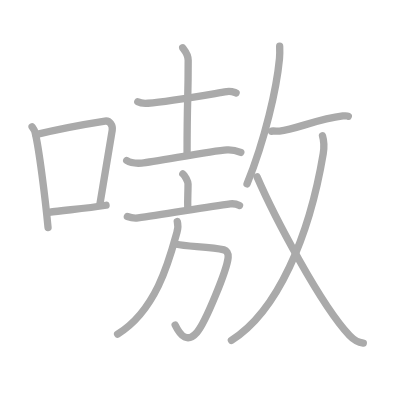
t = 0.00 s
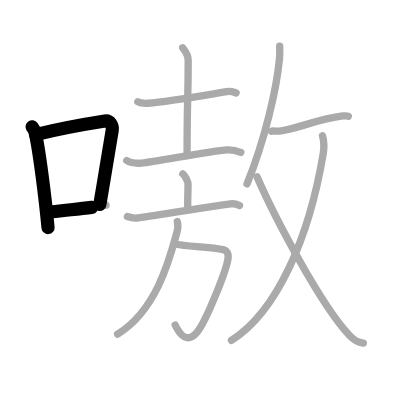
t = 2.75 s
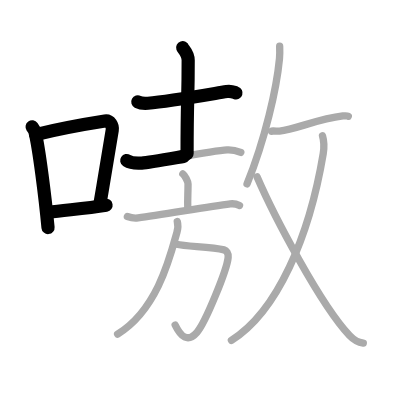
t = 5.50 s
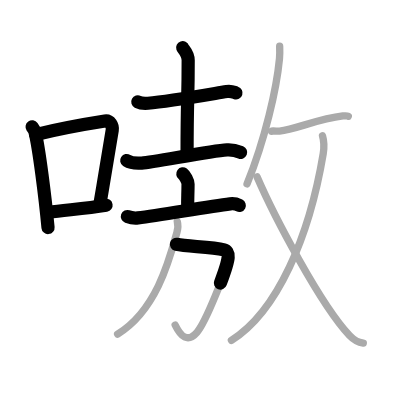
t = 8.50 s
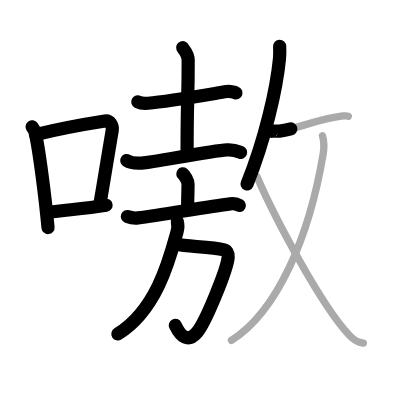
t = 11.25 s
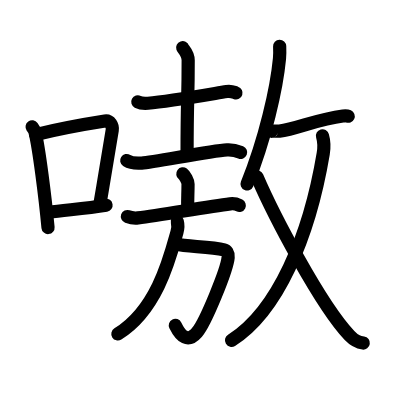
t = 14.00 s

The animated SVG that drew these frames (rendered in a browser with its animation timeline set to each time). Animation: 14 SMIL elements (animate=14); one cycle of 14.00 s.

<?xml version="1.0" standalone="no"?>
<!DOCTYPE svg PUBLIC "-//W3C//DTD SVG 1.1//EN"   "http://www.w3.org/Graphics/SVG/1.1/DTD/svg11.dtd">
<svg width="400px" height="400px"  version="1.1" xmlns="http://www.w3.org/2000/svg">
  <defs>
    <marker id="Triangle" viewBox="0 0 10 10" refX="0" refY="5" markerUnits="strokeWidth" markerWidth="3" style="stroke-opacity:0%;fill:#aaaaaa;" markerHeight="2" orient="auto">
      <path d="M 0 0 L 10 5 L 0 10 z" />
    </marker>
    
    <marker id="Arrow" viewBox="0 0 10 10" refX="5" refY="5" markerUnits="strokeWidth" markerWidth="1.8" style="stroke-opacity:0%;fill:#770000;" markerHeight="2" orient="auto">
      <path d="M 0 4 L 6 4 L 4 1 L 10 5 L 4 9 L 6 6 L 0 6 z" />
        <circle cx="5" cy="5" r="5" />
      </marker>
    
    <marker id="TriangleRed" viewBox="0 0 10 10" refX="0" refY="5" markerUnits="strokeWidth" markerWidth="3" style="stroke-opacity:0%;fill:#CC0000;" markerHeight="2" orient="auto">
      <path d="M 0 0 L 10 5 L 0 10 z" />
    </marker>
    
    <marker id="ArrowRed" viewBox="0 0 10 10" refX="5" refY="5" markerUnits="strokeWidth" markerWidth="1.8" style="stroke-opacity:0%;fill:#CC0000;" markerHeight="2" orient="auto">
      <path d="M 0 4 L 6 4 L 4 1 L 10 5 L 4 9 L 6 6 L 0 6 z" />
        <circle cx="5" cy="5" r="5" />
      </marker>
    
  </defs>
  
  <path style="fill:#ffffff; fill-opacity:100%; fill-rule:evenodd; stroke-width:0;" d="M 0 0 L 400px 0 L 400px 400px L 0 400px L 0 0" />

  <g transform="scale(3.6697247706422 3.6697247706422)">
<path style="fill:none; fill-opacity:0%; fill-rule:evenodd; stroke:#aaaaaa; stroke-opacity:100%; stroke-width: 1.5pt; stroke-linejoin:round; stroke-linecap:round;" d="M8.75 34.56c0.32 0.45 0.64 0.82 0.78 1.38c1.1 4.42 2.81 18.12 3.56 26.06"></path>
<path style="fill:none; fill-opacity:0%; fill-rule:evenodd; stroke:#aaaaaa; stroke-opacity:100%; stroke-width: 1.5pt; stroke-linejoin:round; stroke-linecap:round;" d="M9.72 36.68c8-1.94 15.17-3.11 18.88-3.69c1.36-0.21 2.17 1.26 1.98 2.51c-0.8 5.17-2.19 13.15-3.39 20.3"></path>
<path style="fill:none; fill-opacity:0%; fill-rule:evenodd; stroke:#aaaaaa; stroke-opacity:100%; stroke-width: 1.5pt; stroke-linejoin:round; stroke-linecap:round;" d="M13.29 57.86c4.36-0.66 9.62-0.92 15.61-1.93"></path>
<path style="fill:none; fill-opacity:0%; fill-rule:evenodd; stroke:#aaaaaa; stroke-opacity:100%; stroke-width: 1.5pt; stroke-linejoin:round; stroke-linecap:round;" d="M37.55 27.75c0.72 0.38 2.05 0.44 2.77 0.38c5.55-0.43 14.76-2.06 21.49-3.17c1.2-0.2 1.93 0.18 2.53 0.37"></path>
<path style="fill:none; fill-opacity:0%; fill-rule:evenodd; stroke:#aaaaaa; stroke-opacity:100%; stroke-width: 1.5pt; stroke-linejoin:round; stroke-linecap:round;" d="M49.78 13c0.1 0.29 1.5 1.53 1.5 3.42c0 12.09-0.3 9.47-0.3 25.45"></path>
<path style="fill:none; fill-opacity:0%; fill-rule:evenodd; stroke:#aaaaaa; stroke-opacity:100%; stroke-width: 1.5pt; stroke-linejoin:round; stroke-linecap:round;" d="M34.53 43.74c1.07 0.7 3.02 0.78 4.09 0.7c3.37-0.23 18.54-3.31 23.26-3.6c1.78-0.11 2.85 0.33 3.74 0.69"></path>
<path style="fill:none; fill-opacity:0%; fill-rule:evenodd; stroke:#aaaaaa; stroke-opacity:100%; stroke-width: 1.5pt; stroke-linejoin:round; stroke-linecap:round;" d="M49.82 47.39c0.54 0.4 1.42 1.96 1.42 2.77c0 2.96-0.17 4.12-0.07 6.62"></path>
<path style="fill:none; fill-opacity:0%; fill-rule:evenodd; stroke:#aaaaaa; stroke-opacity:100%; stroke-width: 1.5pt; stroke-linejoin:round; stroke-linecap:round;" d="M34.71 59.01c0.72 0.26 2.23 0.46 2.9 0.37c6.4-0.88 18.87-2.98 25.12-3.83c1.12-0.15 1.69 0.03 2.53 0.46"></path>
<path style="fill:none; fill-opacity:0%; fill-rule:evenodd; stroke:#aaaaaa; stroke-opacity:100%; stroke-width: 1.5pt; stroke-linejoin:round; stroke-linecap:round;" d="M48.07 66.57c2.93 0.68 9.37 0.59 12.99 1.52c0.61 0.16 1.21 0.8 1.11 2.05c-0.27 3.29-6.17 17.75-8.49 20.42c-2.51 2.9-4.42 1.19-5.95-2"></path>
<path style="fill:none; fill-opacity:0%; fill-rule:evenodd; stroke:#aaaaaa; stroke-opacity:100%; stroke-width: 1.5pt; stroke-linejoin:round; stroke-linecap:round;" d="M48.31 60.34c0.24 0.9 0.19 1.92-0.09 2.93c-1.93 7-5.46 21.22-16.17 27.77"></path>
<path style="fill:none; fill-opacity:0%; fill-rule:evenodd; stroke:#aaaaaa; stroke-opacity:100%; stroke-width: 1.5pt; stroke-linejoin:round; stroke-linecap:round;" d="M76.21 12.61c0.03 0.83 0.07 2.18-0.05 3.35C75.4 24.04 72.25 38 67.32 50.13"></path>
<path style="fill:none; fill-opacity:0%; fill-rule:evenodd; stroke:#aaaaaa; stroke-opacity:100%; stroke-width: 1.5pt; stroke-linejoin:round; stroke-linecap:round;" d="M74 35.77c0.02-0.17 1.73 0 2.17-0.05c4.52-0.51 10.37-3.3 17.28-4.12c0.78-0.09 1.25-0.02 1.45 0.08"></path>
<path style="fill:none; fill-opacity:0%; fill-rule:evenodd; stroke:#aaaaaa; stroke-opacity:100%; stroke-width: 1.5pt; stroke-linejoin:round; stroke-linecap:round;" d="M87.88 37c0.4 1.37 0.62 2.35 0.2 4.85c-3.81 22.72-12.49 43.02-25.02 50.9"></path>
<path style="fill:none; fill-opacity:0%; fill-rule:evenodd; stroke:#aaaaaa; stroke-opacity:100%; stroke-width: 1.5pt; stroke-linejoin:round; stroke-linecap:round;" d="M70.04 48.18c4.51 10.45 17.28 34.85 25.21 43.25c1.53 1.62 2.5 1.88 3.75 2.06"></path>

<path style="fill:none; fill-opacity:0%; fill-rule:evenodd; stroke:#000000; stroke-opacity:100%; stroke-width: 2.7pt; stroke-linejoin:round; stroke-linecap:round;" d="M8.75 34.56c0.32 0.45 0.64 0.82 0.78 1.38c1.1 4.42 2.81 18.12 3.56 26.06" pathLength="100" stroke-dashoffset="100" stroke-dasharray="100 105"><animate id="dashAnim1" attributeName="stroke-dashoffset" from="100" to="0" dur="1s" calcMode="linear" fill="freeze"/></path>
<path style="fill:none; fill-opacity:0%; fill-rule:evenodd; stroke:#000000; stroke-opacity:100%; stroke-width: 2.7pt; stroke-linejoin:round; stroke-linecap:round;" d="M9.72 36.68c8-1.94 15.17-3.11 18.88-3.69c1.36-0.21 2.17 1.26 1.98 2.51c-0.8 5.17-2.19 13.15-3.39 20.3" pathLength="100" stroke-dashoffset="100" stroke-dasharray="100 105"><animate id="dashAnim2" attributeName="stroke-dashoffset" from="100" to="0" dur="1s" calcMode="linear" begin="dashAnim1.end" fill="freeze"/></path>
<path style="fill:none; fill-opacity:0%; fill-rule:evenodd; stroke:#000000; stroke-opacity:100%; stroke-width: 2.7pt; stroke-linejoin:round; stroke-linecap:round;" d="M13.29 57.86c4.36-0.66 9.62-0.92 15.61-1.93" pathLength="100" stroke-dashoffset="100" stroke-dasharray="100 105"><animate id="dashAnim3" attributeName="stroke-dashoffset" from="100" to="0" dur="1s" calcMode="linear" begin="dashAnim2.end" fill="freeze"/></path>
<path style="fill:none; fill-opacity:0%; fill-rule:evenodd; stroke:#000000; stroke-opacity:100%; stroke-width: 2.7pt; stroke-linejoin:round; stroke-linecap:round;" d="M37.55 27.75c0.72 0.38 2.05 0.44 2.77 0.38c5.55-0.43 14.76-2.06 21.49-3.17c1.2-0.2 1.93 0.18 2.53 0.37" pathLength="100" stroke-dashoffset="100" stroke-dasharray="100 105"><animate id="dashAnim4" attributeName="stroke-dashoffset" from="100" to="0" dur="1s" calcMode="linear" begin="dashAnim3.end" fill="freeze"/></path>
<path style="fill:none; fill-opacity:0%; fill-rule:evenodd; stroke:#000000; stroke-opacity:100%; stroke-width: 2.7pt; stroke-linejoin:round; stroke-linecap:round;" d="M49.78 13c0.1 0.29 1.5 1.53 1.5 3.42c0 12.09-0.3 9.47-0.3 25.45" pathLength="100" stroke-dashoffset="100" stroke-dasharray="100 105"><animate id="dashAnim5" attributeName="stroke-dashoffset" from="100" to="0" dur="1s" calcMode="linear" begin="dashAnim4.end" fill="freeze"/></path>
<path style="fill:none; fill-opacity:0%; fill-rule:evenodd; stroke:#000000; stroke-opacity:100%; stroke-width: 2.7pt; stroke-linejoin:round; stroke-linecap:round;" d="M34.53 43.74c1.07 0.7 3.02 0.78 4.09 0.7c3.37-0.23 18.54-3.31 23.26-3.6c1.78-0.11 2.85 0.33 3.74 0.69" pathLength="100" stroke-dashoffset="100" stroke-dasharray="100 105"><animate id="dashAnim6" attributeName="stroke-dashoffset" from="100" to="0" dur="1s" calcMode="linear" begin="dashAnim5.end" fill="freeze"/></path>
<path style="fill:none; fill-opacity:0%; fill-rule:evenodd; stroke:#000000; stroke-opacity:100%; stroke-width: 2.7pt; stroke-linejoin:round; stroke-linecap:round;" d="M49.82 47.39c0.54 0.4 1.42 1.96 1.42 2.77c0 2.96-0.17 4.12-0.07 6.62" pathLength="100" stroke-dashoffset="100" stroke-dasharray="100 105"><animate id="dashAnim7" attributeName="stroke-dashoffset" from="100" to="0" dur="1s" calcMode="linear" begin="dashAnim6.end" fill="freeze"/></path>
<path style="fill:none; fill-opacity:0%; fill-rule:evenodd; stroke:#000000; stroke-opacity:100%; stroke-width: 2.7pt; stroke-linejoin:round; stroke-linecap:round;" d="M34.71 59.01c0.72 0.26 2.23 0.46 2.9 0.37c6.4-0.88 18.87-2.98 25.12-3.83c1.12-0.15 1.69 0.03 2.53 0.46" pathLength="100" stroke-dashoffset="100" stroke-dasharray="100 105"><animate id="dashAnim8" attributeName="stroke-dashoffset" from="100" to="0" dur="1s" calcMode="linear" begin="dashAnim7.end" fill="freeze"/></path>
<path style="fill:none; fill-opacity:0%; fill-rule:evenodd; stroke:#000000; stroke-opacity:100%; stroke-width: 2.7pt; stroke-linejoin:round; stroke-linecap:round;" d="M48.07 66.57c2.93 0.68 9.37 0.59 12.99 1.52c0.61 0.16 1.21 0.8 1.11 2.05c-0.27 3.29-6.17 17.75-8.49 20.42c-2.51 2.9-4.42 1.19-5.95-2" pathLength="100" stroke-dashoffset="100" stroke-dasharray="100 105"><animate id="dashAnim9" attributeName="stroke-dashoffset" from="100" to="0" dur="1s" calcMode="linear" begin="dashAnim8.end" fill="freeze"/></path>
<path style="fill:none; fill-opacity:0%; fill-rule:evenodd; stroke:#000000; stroke-opacity:100%; stroke-width: 2.7pt; stroke-linejoin:round; stroke-linecap:round;" d="M48.31 60.34c0.24 0.9 0.19 1.92-0.09 2.93c-1.93 7-5.46 21.22-16.17 27.77" pathLength="100" stroke-dashoffset="100" stroke-dasharray="100 105"><animate id="dashAnim10" attributeName="stroke-dashoffset" from="100" to="0" dur="1s" calcMode="linear" begin="dashAnim9.end" fill="freeze"/></path>
<path style="fill:none; fill-opacity:0%; fill-rule:evenodd; stroke:#000000; stroke-opacity:100%; stroke-width: 2.7pt; stroke-linejoin:round; stroke-linecap:round;" d="M76.21 12.61c0.03 0.83 0.07 2.18-0.05 3.35C75.4 24.04 72.25 38 67.32 50.13" pathLength="100" stroke-dashoffset="100" stroke-dasharray="100 105"><animate id="dashAnim11" attributeName="stroke-dashoffset" from="100" to="0" dur="1s" calcMode="linear" begin="dashAnim10.end" fill="freeze"/></path>
<path style="fill:none; fill-opacity:0%; fill-rule:evenodd; stroke:#000000; stroke-opacity:100%; stroke-width: 2.7pt; stroke-linejoin:round; stroke-linecap:round;" d="M74 35.77c0.02-0.17 1.73 0 2.17-0.05c4.52-0.51 10.37-3.3 17.28-4.12c0.78-0.09 1.25-0.02 1.45 0.08" pathLength="100" stroke-dashoffset="100" stroke-dasharray="100 105"><animate id="dashAnim12" attributeName="stroke-dashoffset" from="100" to="0" dur="1s" calcMode="linear" begin="dashAnim11.end" fill="freeze"/></path>
<path style="fill:none; fill-opacity:0%; fill-rule:evenodd; stroke:#000000; stroke-opacity:100%; stroke-width: 2.7pt; stroke-linejoin:round; stroke-linecap:round;" d="M87.88 37c0.4 1.37 0.62 2.35 0.2 4.85c-3.81 22.72-12.49 43.02-25.02 50.9" pathLength="100" stroke-dashoffset="100" stroke-dasharray="100 105"><animate id="dashAnim13" attributeName="stroke-dashoffset" from="100" to="0" dur="1s" calcMode="linear" begin="dashAnim12.end" fill="freeze"/></path>
<path style="fill:none; fill-opacity:0%; fill-rule:evenodd; stroke:#000000; stroke-opacity:100%; stroke-width: 2.7pt; stroke-linejoin:round; stroke-linecap:round;" d="M70.04 48.18c4.51 10.45 17.28 34.85 25.21 43.25c1.53 1.62 2.5 1.88 3.75 2.06" pathLength="100" stroke-dashoffset="100" stroke-dasharray="100 105"><animate id="dashAnim14" attributeName="stroke-dashoffset" from="100" to="0" dur="1s" calcMode="linear" begin="dashAnim13.end" fill="freeze"/></path>

</g>

</svg>  
          
